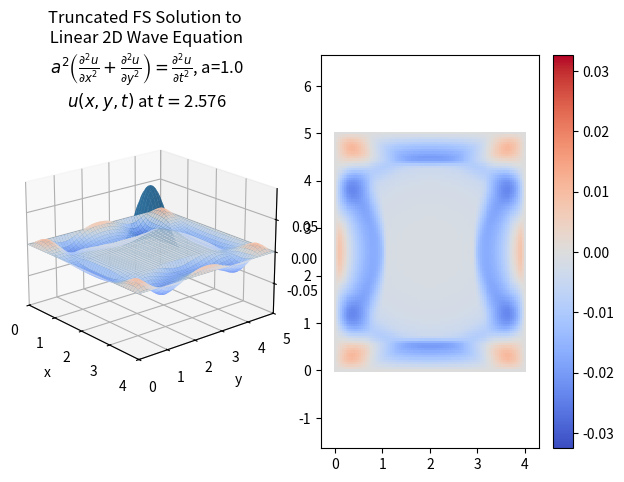

Write Python code to recreate this figure.
# -*- coding: utf-8 -*-
"""
Created on Fri Nov 27 18:27:23 2020

[redacted]
"""

import numpy as np
import matplotlib.pyplot as plt
from matplotlib import cm

L1=4.0;L2=5.0;a=1.0;

# def f(x,y):
#     return 1*(L1/4<x)*(x<3*L1/4)*(L2/4<y)*(y<3*L2/4)


# def A_mn(m,n,L1,L2):
#     return (4/(L1*L2))*(2*L1*np.sin(m*np.pi/4)*np.sin(m*np.pi/2)/(np.pi*m))*(2*L2*np.sin(n*np.pi/4)*np.sin(n*np.pi/2)/(np.pi*n))
      

A1=3*L1/8
A2=5*L1/8
B1=3*L2/8
B2=5*L2/8    



def f(x,y):
    return (x-A1)*(y-B1)*(A2-x)*(B2-y)*(A1<x)*(x<A2)*(B1<y)*(y<B2)
M=f(L1/2,L2/2);




def w_1m(m):
    return m*np.pi/L1

def w_2n(n):
    return n*np.pi/L2


        
def w_mn(m,n):
    return np.sqrt( w_1m(m)**2+w_2n(n)**2 )




def A_mn(m,n):  
    S1=(np.sin(w_1m(m)*A1)+np.sin(w_1m(m)*A2))
    C1=(np.cos(w_1m(m)*A1)-np.cos(w_1m(m)*A2))
    
    S2=(np.sin(w_2n(n)*B1)+np.sin(w_2n(n)*B2))
    C2=(np.cos(w_2n(n)*B1)-np.cos(w_2n(n)*B2))
    
    A1m=(1/(w_1m(m))**3)*(w_1m(m)*(A1-A2)*S1+2*C1)
    A2n=(1/(w_2n(n))**3)*(w_2n(n)*(B1-B2)*S2+2*C2)
    return (4/(L1*L2))*A1m*A2n

def B_mn(m,n):
    return 0





# a_list=np.array([an(i,P) for i in n_list])
N_l=70

n_list=np.arange(N_l)+1
m_list=np.arange(N_l)+1






    # return np.sum(uu,axis=0)


nn=100

x_pl=np.linspace(0,L1,nn)
y_pl=np.linspace(0,L2,nn)


X,Y=np.meshgrid(x_pl,y_pl)


def u(x,y,t,N=N_l,M=N_l):
    uu=np.array([A_mn(m,n)*np.cos(w_mn(m,n)*a*t)*np.sin(w_1m(m)*x)*np.sin(w_2n(n)*y)+B_mn(m,n)*np.sin(w_mn(m,n)*a*t)*np.sin(w_1m(m)*x)*np.sin(w_2n(n)*y) for n in np.arange(N)+1 for m in np.arange(M)+1])
    return np.sum(uu,axis=0)


pl_M=M/3








t_S=2.5755;
tS_R=np.round(t_S,3)


fig = plt.figure('Wave Equation')
plt.clf()

ax = plt.subplot(121,projection='3d')


ax.plot_surface(X,Y,f(X,Y),alpha=0.7)

ax.plot_surface(X,Y,u(X,Y,t_S),vmin=-pl_M,vmax=pl_M,cmap=cm.coolwarm,alpha=.9)

ax.view_init(elev=20., azim=-40)



(ax.set_title('Truncated FS Solution to \n'+' Linear 2D Wave Equation \n'+
              r'$a^2\left(\frac{\partial^2 u}{\partial x^2}+\frac{\partial^2 u}{\partial y^2}\right)=\frac{\partial^2 u}{\partial t^2}$, '+'a='+str(np.round(a,3))+'\n'+
              r'$u(x,y,t)$ at $t=$'+str(tS_R),fontsize=12))

# ax.plot(x_pl,u(x_pl,0.1))


ax.set_xlim([0,L1])
ax.set_ylim([0,L2])
ax.set_zlim([-M,M])



ax.set_xlabel('x')
ax.set_ylabel('y')
ax.view_init(elev=20., azim=-40)
    
# ax.set_zlabel('Wave Height')


ax3=plt.subplot(1,2,2)

# waveh=ax3.pcolormesh(X_pl,Y_pl,f(X_pl,Y_pl),vmin=-pl_M,vmax=pl_M, cmap=cm.coolwarm)

waveh=ax3.pcolormesh(X,Y,u(X,Y,t_S),shading='nearest',vmin=-pl_M,vmax=pl_M, cmap=cm.coolwarm)

plt.colorbar(waveh)


ax3.set_xlim([0,L1])
ax3.set_ylim([0,L2])



plt.axis('equal')

fig.tight_layout(h_pad=10)




plt.show()  










## Animation Image Production Code

# frames=500;
# T_0=0.0;T_f=10.0;

# tt=np.linspace(T_0,T_f,frames);
# tt_R=np.round(tt,3)


# fig2 = plt.figure('Wave Equation Animation')

# for i in np.arange(tt.size):     
#     plt.clf()
#     plt.cla()

        
#     ax2 = plt.subplot(121,projection='3d')


#     ax2.plot_surface(X,Y,f(X,Y),alpha=0.5)
    
#     ax2.plot_surface(X,Y,u(X,Y,tt[i]),vmin=-pl_M,vmax=pl_M,alpha=.9,cmap=cm.coolwarm)
    
#     ax2.view_init(elev=20., azim=-40)
    
#     # ax.plot(x_pl,u(x_pl,0.1))
    
    
#     ax2.set_xlim([0,L1])
#     ax2.set_ylim([0,L2])
#     ax2.set_zlim([-M,M])    
    
    
#     ax2.set_xlabel('x')
#     ax2.set_ylabel('y')
#     ax2.view_init(elev=20., azim=-40)
    
#     (ax2.set_title('Truncated FS Solution to \n'+' Linear 2D Wave Equation \n'+
#               r'$a^2\left(\frac{\partial^2 u}{\partial x^2}+\frac{\partial^2 u}{\partial y^2}\right)=\frac{\partial^2 u}{\partial t^2}$, '+'a='+str(np.round(a,3))+'\n'+
#               r'$u(x,y,t)$ at $t=$'+str(tt_R[i]),fontsize=12))
        
#     # ax2.set_zlabel('Wave Height')
    
    
    
#     ax4=plt.subplot(1,2,2)
#     waveh=ax4.pcolormesh(X,Y,u(X,Y,tt[i]),shading='nearest',vmin=-pl_M,vmax=pl_M,cmap=cm.coolwarm)
    
#     plt.colorbar(waveh)
    
    
#     # ax4.set_xlabel('x')
#     # ax4.set_ylabel('y')
    
#     ax4.set_xlim([0,L1])
#     ax4.set_ylim([0,L2])
    
#     plt.axis('equal')
    
#     fig2.tight_layout(h_pad=10)
    
    

            
#     plt.savefig('FrameStore/WaveEquation2D/Wave_'+str(i).zfill(6)+'.png',format='png');
    
#     print('Done Frame ' + str(i) + '/' + str(tt.size-1))





















